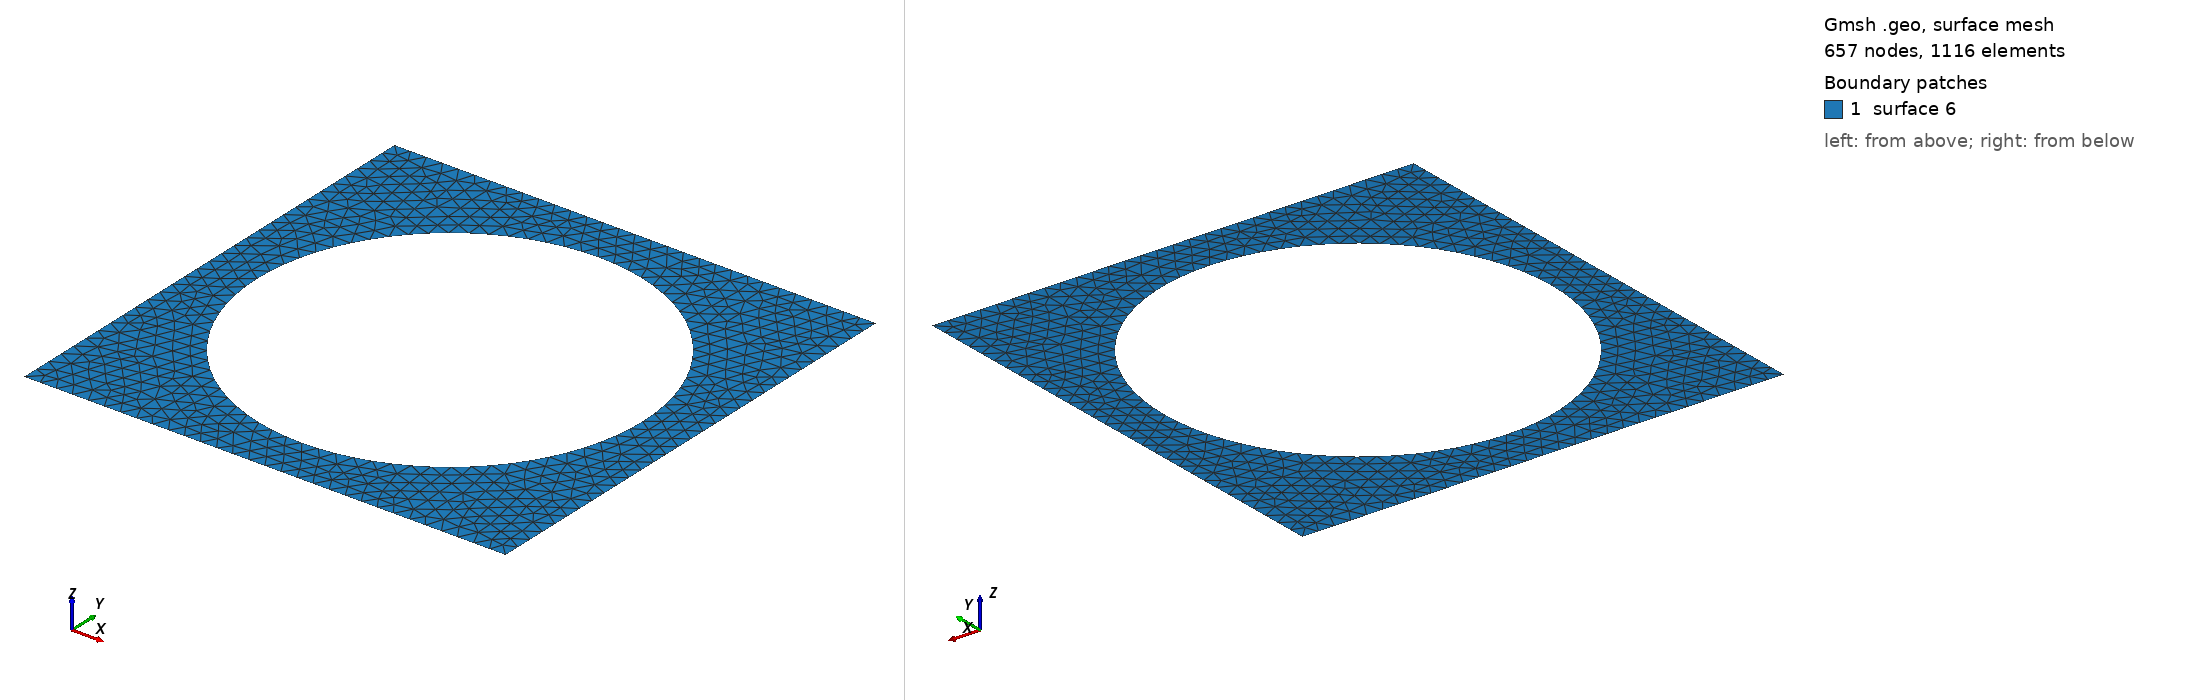

Gmsh geometry script, surface-meshed: 657 nodes, 1116 surface elements. Boundary patches (legend numbers): 1 surface 6. Left view from above one corner, right view from below the opposite corner. The script declares no physical surfaces, so the legend lists its geometric surfaces. The drawing asked Gmsh for element sizes between 1% and 20% of the model's largest extent; the script's own settings can give other sizes.

=== Circle.geo (drawn) ===
// Inputs
gridsize=1/30;
radius=0.4;
a = 1;
T = 0.0;
// Mesh definition
// Outer boundary
Point(1)={a/2,-a/2,0,gridsize};
Point(2)={a/2,a/2,0,gridsize};
Point(3)={-a/2,a/2,0,gridsize};
Point(4)={-a/2,-a/2,0,gridsize};
Line(1) = {1, 2};
Line(2) = {2, 3};
Line(3) = {3, 4};
Line(4) = {4, 1};
// Inner circle
Point(5)={0.0,0.0,0,gridsize};
Point(6)={radius,0.0,0,gridsize};
Point(7)={-radius,0.0,0,gridsize};
Point(8)={0.0,-radius,0,gridsize};
Point(9)={0.0,radius,0,gridsize};

Circle(5) = {9, 5, 6};
Circle(6) = {6, 5, 8};
Circle(7) = {8, 5, 7};
Circle(8) = {7, 5, 9};

Line Loop(9) = {5, 6, 7, 8};

Line Loop(10) = {4, 1, 2, 3};
Periodic Line {1}={3};
Periodic Line {2}={4};
Plane Surface(6) = {10,9};
